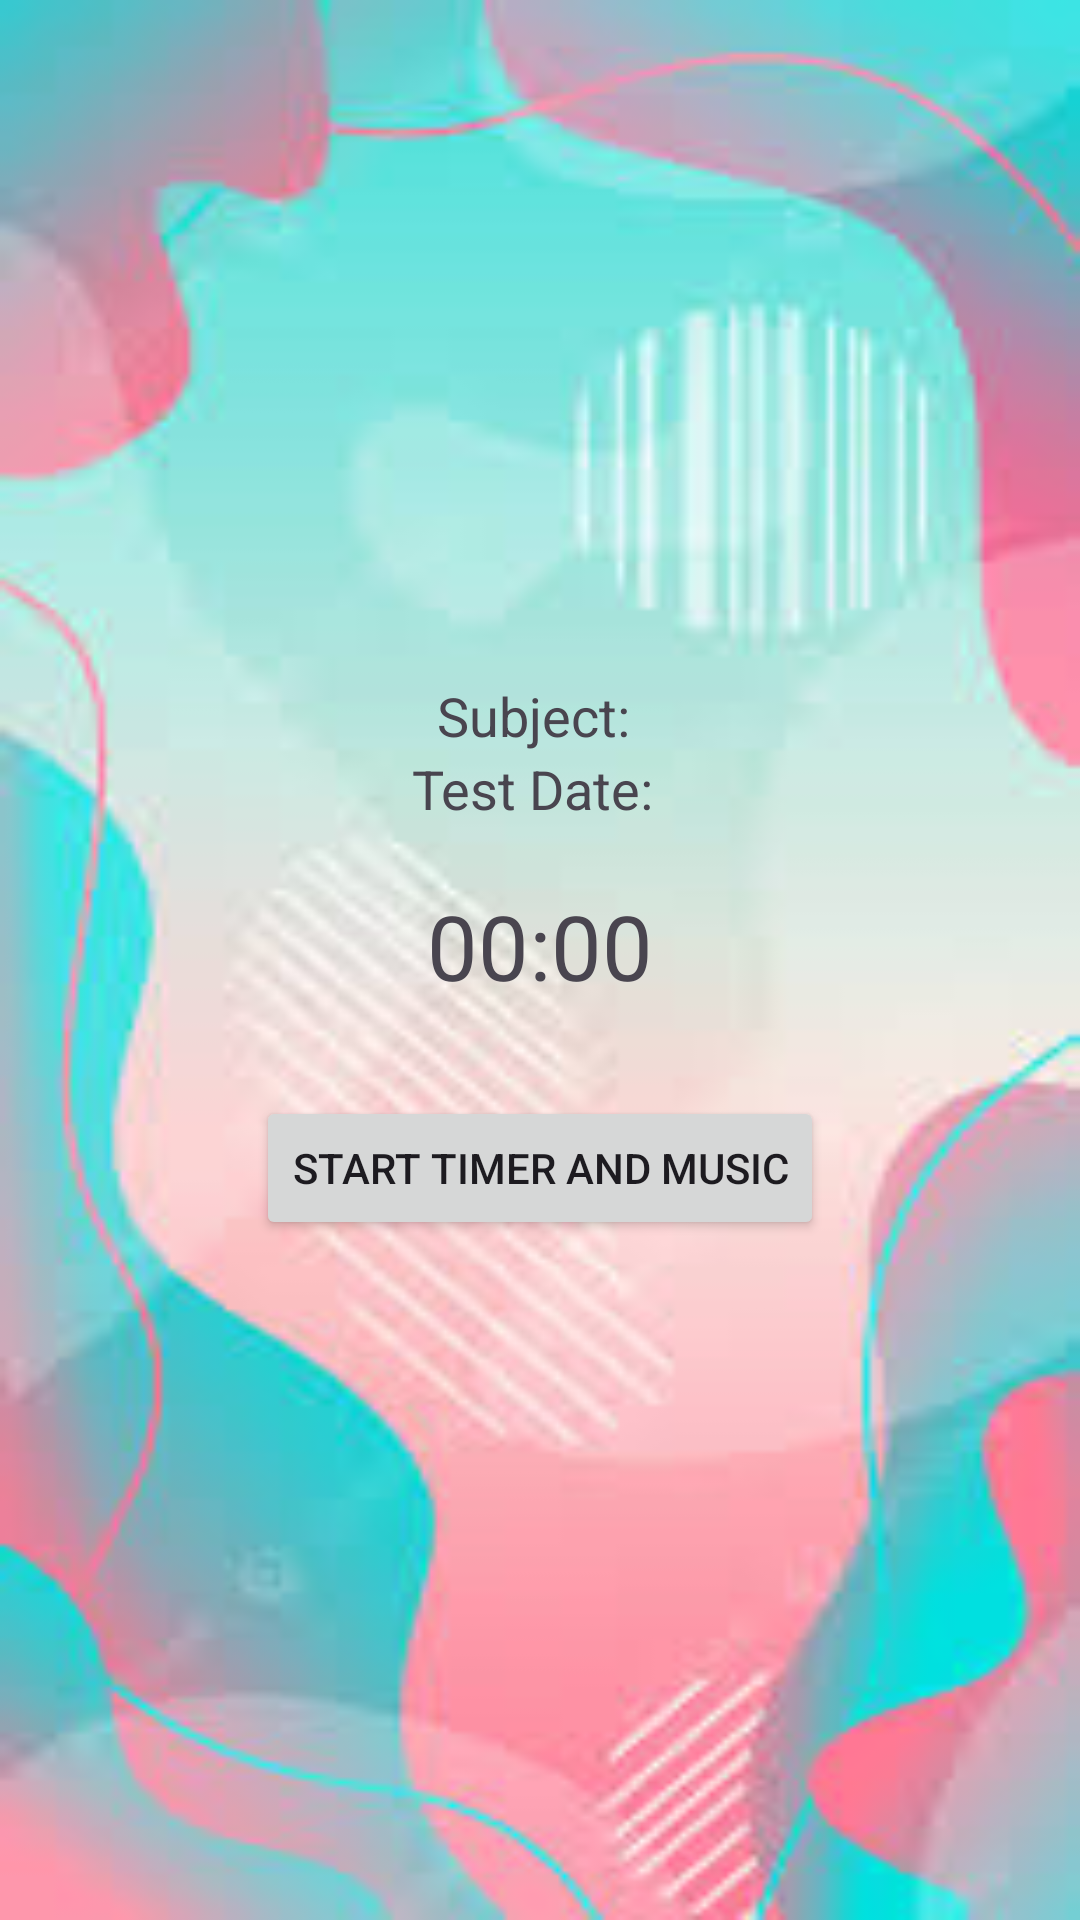

Write the Android layout XML for this screen, with the resource values it uses.
<!-- AndroidManifest.xml: application theme Theme.Ofekrealpro -->
<!-- res/layout/activity_timer_and_music.xml -->
<?xml version="1.0" encoding="utf-8"?>
<LinearLayout xmlns:android="http://schemas.android.com/apk/res/android"
    android:layout_width="match_parent"
    android:layout_height="match_parent"
    android:orientation="vertical"
    android:gravity="center"
    android:padding="16dp"
    android:background="@drawable/backkkk" >

    <TextView
        android:id="@+id/textViewSubject"
        android:layout_width="wrap_content"
        android:layout_height="wrap_content"
        android:text="Subject: "
        android:textSize="18sp" />

    <TextView
        android:id="@+id/textViewTestDate"
        android:layout_width="wrap_content"
        android:layout_height="wrap_content"
        android:text="Test Date: "
        android:textSize="18sp" />

    <TextView
        android:id="@+id/textViewTimer"
        android:layout_width="wrap_content"
        android:layout_height="wrap_content"
        android:text="00:00"
        android:textSize="30sp"
        android:layout_marginTop="20dp" />

    <Button
        android:id="@+id/buttonStartTimer"
        android:layout_width="wrap_content"
        android:layout_height="wrap_content"
        android:text="Start Timer and Music"
        android:layout_marginTop="30dp"/>
</LinearLayout>
<!-- resources referenced by this layout -->
<resources>
  <!-- drawable backkkk: jpg bitmap (drawable, 8267 bytes) -->
  <style name="Theme.Ofekrealpro" parent="Base.Theme.Ofekrealpro" />
  <style name="Base.Theme.Ofekrealpro" parent="Theme.Material3.DayNight.NoActionBar">
          
          
      </style>
</resources>
